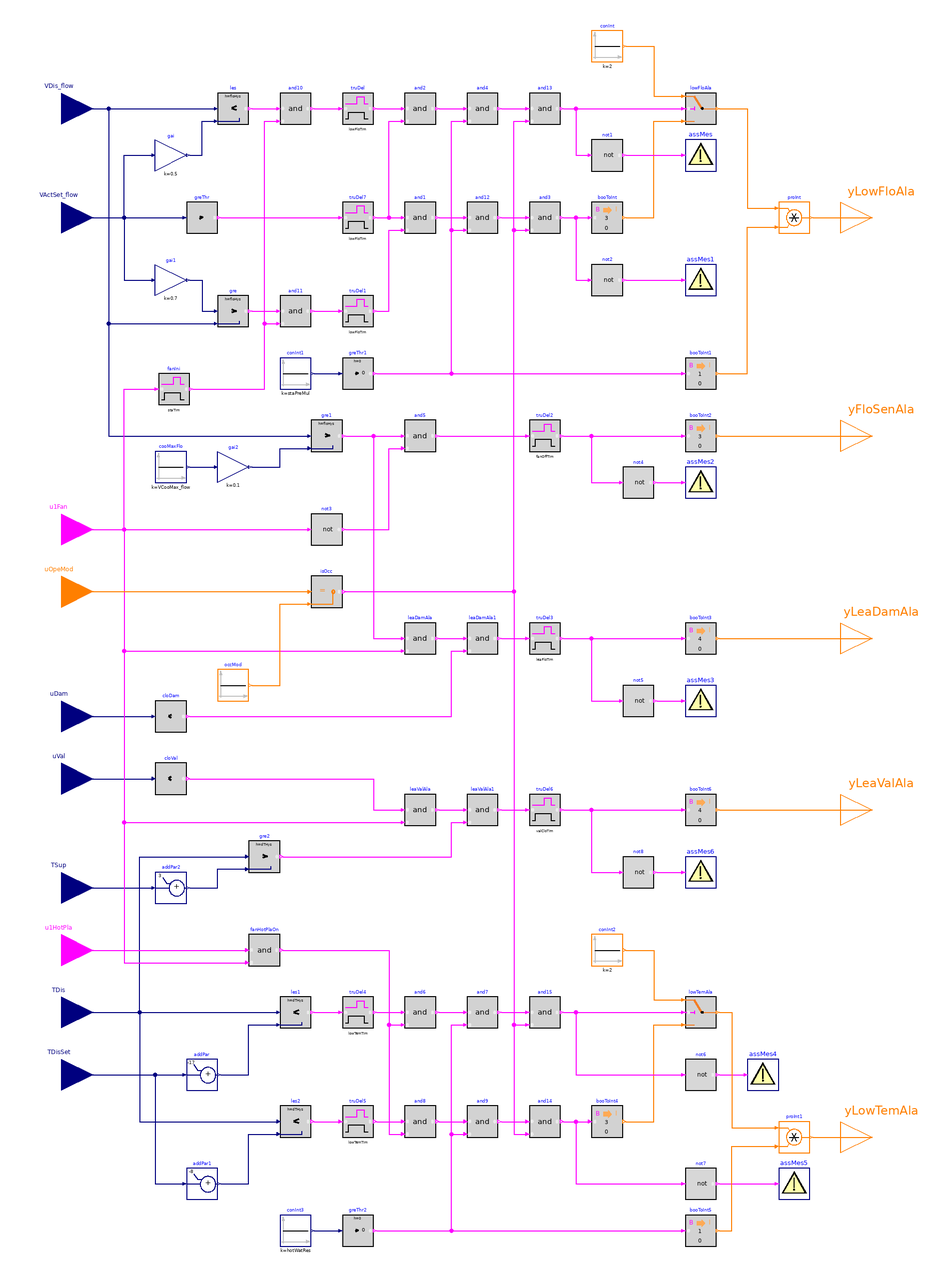

Above is the diagram view of the following Modelica model: its components placed by their Placement annotations and its connect equations drawn as lines.

block Alarms "Generate alarms of terminal unit with reheat"

  parameter BuildingsLite.Controls.OBC.ASHRAE.G36.Types.HeatingCoil heaCoi=BuildingsLite.Controls.OBC.ASHRAE.G36.Types.HeatingCoil.WaterBased
    "Heating coil type"
    annotation (__cdl(ValueInReference=false));
  parameter Real staPreMul
    "Importance multiplier for the zone static pressure reset control loop";
  parameter Real hotWatRes
    "Importance multiplier for the hot water reset control loop"
    annotation (Dialog(enable=heaCoi==BuildingsLite.Controls.OBC.ASHRAE.G36.Types.HeatingCoil.WaterBased));
  parameter Real VCooMax_flow(
    final quantity="VolumeFlowRate",
    final unit="m3/s")
    "Design zone cooling maximum airflow rate";
  parameter Real lowFloTim(
    final unit="s",
    final quantity="Time")=300
    "Threshold time to check low flow rate"
    annotation (__cdl(ValueInReference=true));
  parameter Real lowTemTim(
    final unit="s",
    final quantity="Time")=600
    "Threshold time to check low discharge temperature"
    annotation (__cdl(ValueInReference=true), Dialog(enable=heaCoi==BuildingsLite.Controls.OBC.ASHRAE.G36.Types.HeatingCoil.WaterBased));
  parameter Real fanOffTim(
    final unit="s",
    final quantity="Time")=600
    "Threshold time to check fan off"
    annotation (__cdl(ValueInReference=true));
  parameter Real leaFloTim(
    final unit="s",
    final quantity="Time")=600
    "Threshold time to check damper leaking airflow"
    annotation (__cdl(ValueInReference=true));
  parameter Real valCloTim(
    final unit="s",
    final quantity="Time")=900
    "Threshold time to check valve leaking water flow"
    annotation (__cdl(ValueInReference=true));
  parameter Real floHys(
    final quantity="VolumeFlowRate",
    final unit="m3/s")=0.05
    "Near zero flow rate, below which the flow rate or difference will be seen as zero"
    annotation (__cdl(ValueInReference=false), Dialog(tab="Advanced"));
  parameter Real dTHys(
    final unit="K",
    final quantity="TemperatureDifference")=0.25
    "Temperature difference hysteresis below which the temperature difference will be seen as zero"
    annotation (__cdl(ValueInReference=false),
                Dialog(tab="Advanced", enable=heaCoi==BuildingsLite.Controls.OBC.ASHRAE.G36.Types.HeatingCoil.WaterBased));
  parameter Real damPosHys(
    final unit="1")=0.05
    "Near zero damper position, below which the damper will be seen as closed"
    annotation (__cdl(ValueInReference=false), Dialog(tab="Advanced"));
  parameter Real valPosHys(
    final unit="1")=0.05
    "Near zero valve position, below which the valve will be seen as closed"
    annotation (__cdl(ValueInReference=false), Dialog(tab="Advanced"));
  parameter Real staTim(
    final unit="s",
    final quantity="Time")=1800
    "Delay triggering alarms after enabling AHU supply fan"
    annotation (__cdl(ValueInReference=false), Dialog(tab="Advanced"));

  BuildingsLite.Controls.OBC.CDL.Interfaces.RealInput VDis_flow(
    final min=0,
    final unit="m3/s",
    final quantity="VolumeFlowRate")
    "Measured discharge airflow rate airflow rate"
    annotation (Placement(transformation(extent={{-280,320},{-240,360}}),
        iconTransformation(extent={{-140,70},{-100,110}})));
  BuildingsLite.Controls.OBC.CDL.Interfaces.RealInput VActSet_flow(
    final min=0,
    final unit="m3/s",
    final quantity="VolumeFlowRate") "Active airflow setpoint"
    annotation (Placement(transformation(extent={{-280,250},{-240,290}}),
        iconTransformation(extent={{-140,50},{-100,90}})));
  BuildingsLite.Controls.OBC.CDL.Interfaces.BooleanInput u1Fan
    "AHU supply fan status"
    annotation (Placement(transformation(extent={{-280,50},{-240,90}}),
        iconTransformation(extent={{-140,30},{-100,70}})));
  BuildingsLite.Controls.OBC.CDL.Interfaces.IntegerInput uOpeMod
    "Zone operation mode"
    annotation (Placement(transformation(extent={{-280,10},{-240,50}}),
        iconTransformation(extent={{-140,10},{-100,50}})));
  BuildingsLite.Controls.OBC.CDL.Interfaces.RealInput uDam(
    final min=0,
    final unit="1")
    "Damper position setpoint"
    annotation (Placement(transformation(extent={{-280,-70},{-240,-30}}),
      iconTransformation(extent={{-140,-10},{-100,30}})));
  BuildingsLite.Controls.OBC.CDL.Interfaces.RealInput uVal(
    final min=0,
    final unit="1")
    "Actual valve position"
    annotation (Placement(transformation(extent={{-280,-110},{-240,-70}}),
        iconTransformation(extent={{-140,-30},{-100,10}})));
  BuildingsLite.Controls.OBC.CDL.Interfaces.RealInput TSup(
    final unit="K",
    final displayUnit="degC",
    final quantity="ThermodynamicTemperature")
    "Air handler supply air temperature"
    annotation (Placement(transformation(extent={{-280,-180},{-240,-140}}),
        iconTransformation(extent={{-140,-50},{-100,-10}})));
  BuildingsLite.Controls.OBC.CDL.Interfaces.BooleanInput u1HotPla if heaCoi==BuildingsLite.Controls.OBC.ASHRAE.G36.Types.HeatingCoil.WaterBased
    "Hot water plant status"
    annotation (Placement(transformation(extent={{-280,-220},{-240,-180}}),
        iconTransformation(extent={{-140,-70},{-100,-30}})));
  BuildingsLite.Controls.OBC.CDL.Interfaces.RealInput TDis(
    final unit="K",
    final displayUnit="degC",
    final quantity="ThermodynamicTemperature")
    "Measured discharge air temperature"
    annotation (Placement(transformation(extent={{-280,-260},{-240,-220}}),
        iconTransformation(extent={{-140,-90},{-100,-50}})));
  BuildingsLite.Controls.OBC.CDL.Interfaces.RealInput TDisSet(
    final unit="K",
    final displayUnit="degC",
    final quantity="ThermodynamicTemperature") if heaCoi==BuildingsLite.Controls.OBC.ASHRAE.G36.Types.HeatingCoil.WaterBased
    "Discharge air temperature setpoint"
    annotation (Placement(transformation(extent={{-280,-300},{-240,-260}}),
        iconTransformation(extent={{-140,-110},{-100,-70}})));
  BuildingsLite.Controls.OBC.CDL.Interfaces.IntegerOutput yLowFloAla
    "Low airflow alarms"
    annotation (Placement(transformation(extent={{240,250},{280,290}}),
        iconTransformation(extent={{100,60},{140,100}})));
  BuildingsLite.Controls.OBC.CDL.Interfaces.IntegerOutput yFloSenAla
    "Airflow sensor calibration alarm"
    annotation (Placement(transformation(extent={{240,110},{280,150}}),
        iconTransformation(extent={{100,20},{140,60}})));
  BuildingsLite.Controls.OBC.CDL.Interfaces.IntegerOutput yLeaDamAla
    "Leaking damper alarm"
    annotation (Placement(transformation(extent={{240,-20},{280,20}}),
        iconTransformation(extent={{100,-20},{140,20}})));
  BuildingsLite.Controls.OBC.CDL.Interfaces.IntegerOutput yLeaValAla
    "Leaking valve alarm"
    annotation (Placement(transformation(extent={{240,-130},{280,-90}}),
        iconTransformation(extent={{100,-60},{140,-20}})));
  BuildingsLite.Controls.OBC.CDL.Interfaces.IntegerOutput yLowTemAla
    if heaCoi==BuildingsLite.Controls.OBC.ASHRAE.G36.Types.HeatingCoil.WaterBased
    "Low discharge air temperature alarms"
    annotation (Placement(transformation(extent={{240,-340},{280,-300}}),
        iconTransformation(extent={{100,-100},{140,-60}})));

  BuildingsLite.Controls.OBC.CDL.Reals.MultiplyByParameter gai(
    final k=0.5)
    "Percentage of the setpoint"
    annotation (Placement(transformation(extent={{-200,300},{-180,320}})));
  BuildingsLite.Controls.OBC.CDL.Reals.Less les(
    final h=floHys)
    "Check if measured airflow is less than threshold"
    annotation (Placement(transformation(extent={{-160,330},{-140,350}})));
  BuildingsLite.Controls.OBC.CDL.Logical.TrueDelay truDel(
    final delayTime=lowFloTim)
    "Check if the measured airflow has been less than threshold value for threshold time"
    annotation (Placement(transformation(extent={{-80,330},{-60,350}})));
  BuildingsLite.Controls.OBC.CDL.Reals.GreaterThreshold greThr(t=floHys,
      final h=0.5*floHys)
    "Check if setpoint airflow is greater than zero"
    annotation (Placement(transformation(extent={{-180,260},{-160,280}})));
  BuildingsLite.Controls.OBC.CDL.Reals.Greater gre(
    final h=floHys)
    "Check if measured airflow is less than threshold"
    annotation (Placement(transformation(extent={{-160,200},{-140,220}})));
  BuildingsLite.Controls.OBC.CDL.Reals.MultiplyByParameter gai1(
    final k=0.7)
    "Percentage of the setpoint"
    annotation (Placement(transformation(extent={{-200,220},{-180,240}})));
  BuildingsLite.Controls.OBC.CDL.Logical.TrueDelay truDel1(
    final delayTime=lowFloTim)
    "Check if the measured airflow has been less than threshold value for threshold time"
    annotation (Placement(transformation(extent={{-80,200},{-60,220}})));
  BuildingsLite.Controls.OBC.CDL.Logical.And and2
    "Measured airflow has been less than threshold value for sufficient time"
    annotation (Placement(transformation(extent={{-40,330},{-20,350}})));
  BuildingsLite.Controls.OBC.CDL.Logical.And and1
    "Measured airflow has been less than threshold value for sufficient time"
    annotation (Placement(transformation(extent={{-40,260},{-20,280}})));
  BuildingsLite.Controls.OBC.CDL.Integers.Switch lowFloAla
    "Low airflow alarm"
    annotation (Placement(transformation(extent={{140,330},{160,350}})));
  BuildingsLite.Controls.OBC.CDL.Integers.Sources.Constant conInt(
    final k=2)
    "Level 2 alarm"
    annotation (Placement(transformation(extent={{80,370},{100,390}})));
  BuildingsLite.Controls.OBC.CDL.Conversions.BooleanToInteger booToInt(
    final integerTrue=3)
    "Convert boolean true to level 3 alarm"
    annotation (Placement(transformation(extent={{80,260},{100,280}})));
  BuildingsLite.Controls.OBC.CDL.Reals.Sources.Constant conInt1(
    final k=staPreMul)
    "Importance multiplier for zone static pressure reset"
    annotation (Placement(transformation(extent={{-120,160},{-100,180}})));
  BuildingsLite.Controls.OBC.CDL.Reals.GreaterThreshold greThr1
    "Check if the multiplier is greater than zero"
    annotation (Placement(transformation(extent={{-80,160},{-60,180}})));
  BuildingsLite.Controls.OBC.CDL.Conversions.BooleanToInteger booToInt1
    "Suppress the alarm when multiplier is zero"
    annotation (Placement(transformation(extent={{140,160},{160,180}})));
  BuildingsLite.Controls.OBC.CDL.Integers.Multiply proInt
    "Low flow alarms"
    annotation (Placement(transformation(extent={{200,260},{220,280}})));
  BuildingsLite.Controls.OBC.CDL.Logical.And and4
    "Logical and"
    annotation (Placement(transformation(extent={{0,330},{20,350}})));
  BuildingsLite.Controls.OBC.CDL.Logical.Not not1
    "Logical not"
    annotation (Placement(transformation(extent={{80,300},{100,320}})));
  BuildingsLite.Controls.OBC.CDL.Utilities.Assert assMes(
    final message="Warning: airflow is less than 50% of the setpoint.")
    "Level 2 low airflow alarm"
    annotation (Placement(transformation(extent={{140,300},{160,320}})));
  BuildingsLite.Controls.OBC.CDL.Logical.And and12
    "Logical and"
    annotation (Placement(transformation(extent={{0,260},{20,280}})));
  BuildingsLite.Controls.OBC.CDL.Logical.Not not2
    "Logical not"
    annotation (Placement(transformation(extent={{80,220},{100,240}})));
  BuildingsLite.Controls.OBC.CDL.Utilities.Assert assMes1(
    final message="Warning: airflow is less than 70% of the setpoint.")
    "Level 3 low airflow alarm"
    annotation (Placement(transformation(extent={{140,220},{160,240}})));
  BuildingsLite.Controls.OBC.CDL.Reals.Sources.Constant cooMaxFlo(
    final k=VCooMax_flow)
    "Cooling maximum airflow setpoint"
    annotation (Placement(transformation(extent={{-200,100},{-180,120}})));
  BuildingsLite.Controls.OBC.CDL.Reals.MultiplyByParameter gai2(
    final k=0.1)
    "Percentage of the setpoint"
    annotation (Placement(transformation(extent={{-160,100},{-140,120}})));
  BuildingsLite.Controls.OBC.CDL.Logical.Not not3
    "Logical not"
    annotation (Placement(transformation(extent={{-100,60},{-80,80}})));
  BuildingsLite.Controls.OBC.CDL.Logical.TrueDelay truDel2(
    final delayTime=fanOffTim)
    "Check if the supply fan has been OFF more than threshold time"
    annotation (Placement(transformation(extent={{40,120},{60,140}})));
  BuildingsLite.Controls.OBC.CDL.Reals.Greater gre1(
    final h=floHys)
    "Check if measured airflow is greater than threshold"
    annotation (Placement(transformation(extent={{-100,120},{-80,140}})));
  BuildingsLite.Controls.OBC.CDL.Logical.And and5
    "Logical and"
    annotation (Placement(transformation(extent={{-40,120},{-20,140}})));
  BuildingsLite.Controls.OBC.CDL.Logical.Not not4
    "Logical not"
    annotation (Placement(transformation(extent={{100,90},{120,110}})));
  BuildingsLite.Controls.OBC.CDL.Utilities.Assert assMes2(
    final message="Warning: airflow sensor should be calibrated.")
    "Level 3 airflow sensor alarm"
    annotation (Placement(transformation(extent={{140,90},{160,110}})));
  BuildingsLite.Controls.OBC.CDL.Conversions.BooleanToInteger booToInt2(
    final integerTrue=3)
    "Convert boolean true to level 3 alarm"
    annotation (Placement(transformation(extent={{140,120},{160,140}})));
  BuildingsLite.Controls.OBC.CDL.Logical.TrueDelay truDel3(
    final delayTime=leaFloTim)
    "Check if the air flow is above threshold by more than threshold time"
    annotation (Placement(transformation(extent={{40,-10},{60,10}})));
  BuildingsLite.Controls.OBC.CDL.Reals.LessThreshold cloDam(
    final t=damPosHys,
    final h=0.5*damPosHys) "Check if damper position is near zero"
    annotation (Placement(transformation(extent={{-200,-60},{-180,-40}})));
  BuildingsLite.Controls.OBC.CDL.Logical.And leaDamAla
    "Check if generating leak damper alarms"
    annotation (Placement(transformation(extent={{-40,-10},{-20,10}})));
  BuildingsLite.Controls.OBC.CDL.Logical.Not not5 "Logical not"
    annotation (Placement(transformation(extent={{100,-50},{120,-30}})));
  BuildingsLite.Controls.OBC.CDL.Utilities.Assert assMes3(
    final message="Warning: the damper is leaking.")
    "Level 4 leaking damper alarm"
    annotation (Placement(transformation(extent={{140,-50},{160,-30}})));
  BuildingsLite.Controls.OBC.CDL.Conversions.BooleanToInteger booToInt3(
    final integerTrue=4)
    "Convert boolean true to level 4 alarm"
    annotation (Placement(transformation(extent={{140,-10},{160,10}})));
  BuildingsLite.Controls.OBC.CDL.Reals.Less les1(
    final h=dTHys) if heaCoi==BuildingsLite.Controls.OBC.ASHRAE.G36.Types.HeatingCoil.WaterBased
    "Discharge temperature lower than setpoint by a threshold"
    annotation (Placement(transformation(extent={{-120,-250},{-100,-230}})));
  BuildingsLite.Controls.OBC.CDL.Reals.AddParameter addPar(
    final p=-17) if heaCoi==BuildingsLite.Controls.OBC.ASHRAE.G36.Types.HeatingCoil.WaterBased
    "Setpoint temperature minus a threshold"
    annotation (Placement(transformation(extent={{-180,-290},{-160,-270}})));
  BuildingsLite.Controls.OBC.CDL.Reals.Less les2(
    final h=dTHys) if heaCoi==BuildingsLite.Controls.OBC.ASHRAE.G36.Types.HeatingCoil.WaterBased
    "Discharge temperature lower than setpoint by a threshold"
    annotation (Placement(transformation(extent={{-120,-320},{-100,-300}})));
  BuildingsLite.Controls.OBC.CDL.Reals.AddParameter addPar1(
    final p=-8) if heaCoi==BuildingsLite.Controls.OBC.ASHRAE.G36.Types.HeatingCoil.WaterBased
    "Setpoint temperature minus a threshold"
    annotation (Placement(transformation(extent={{-180,-360},{-160,-340}})));
  BuildingsLite.Controls.OBC.CDL.Logical.TrueDelay truDel4(
    final delayTime=lowTemTim) if heaCoi==BuildingsLite.Controls.OBC.ASHRAE.G36.Types.HeatingCoil.WaterBased
    "Check if the discharge temperature has been less than threshold value for threshold time"
    annotation (Placement(transformation(extent={{-80,-250},{-60,-230}})));
  BuildingsLite.Controls.OBC.CDL.Logical.TrueDelay truDel5(
    final delayTime=lowTemTim) if heaCoi==BuildingsLite.Controls.OBC.ASHRAE.G36.Types.HeatingCoil.WaterBased
    "Check if the discharge temperature has been less than threshold value for threshold time"
    annotation (Placement(transformation(extent={{-80,-320},{-60,-300}})));
  BuildingsLite.Controls.OBC.CDL.Logical.And and6 if heaCoi==BuildingsLite.Controls.OBC.ASHRAE.G36.Types.HeatingCoil.WaterBased
    "Discharge temperature has been less than threshold value for sufficient time"
    annotation (Placement(transformation(extent={{-40,-250},{-20,-230}})));
  BuildingsLite.Controls.OBC.CDL.Logical.And and7 if heaCoi==BuildingsLite.Controls.OBC.ASHRAE.G36.Types.HeatingCoil.WaterBased
    "Logical and"
    annotation (Placement(transformation(extent={{0,-250},{20,-230}})));
  BuildingsLite.Controls.OBC.CDL.Logical.Not not6 if heaCoi==BuildingsLite.Controls.OBC.ASHRAE.G36.Types.HeatingCoil.WaterBased
    "Logical not"
    annotation (Placement(transformation(extent={{140,-290},{160,-270}})));
  BuildingsLite.Controls.OBC.CDL.Utilities.Assert assMes4(
    final message="Warning: discharge air temperature is 17 degC less than the setpoint.")
    if heaCoi==BuildingsLite.Controls.OBC.ASHRAE.G36.Types.HeatingCoil.WaterBased
    "Level 2 low discharge air temperature alarm"
    annotation (Placement(transformation(extent={{180,-290},{200,-270}})));
  BuildingsLite.Controls.OBC.CDL.Integers.Switch lowTemAla if heaCoi==BuildingsLite.Controls.OBC.ASHRAE.G36.Types.HeatingCoil.WaterBased
    "Low discharge temperature alarm"
    annotation (Placement(transformation(extent={{140,-250},{160,-230}})));
  BuildingsLite.Controls.OBC.CDL.Integers.Sources.Constant conInt2(
    final k=2) if heaCoi==BuildingsLite.Controls.OBC.ASHRAE.G36.Types.HeatingCoil.WaterBased
    "Level 2 alarm"
    annotation (Placement(transformation(extent={{80,-210},{100,-190}})));
  BuildingsLite.Controls.OBC.CDL.Logical.And and8 if heaCoi==BuildingsLite.Controls.OBC.ASHRAE.G36.Types.HeatingCoil.WaterBased
    "Discharge temperature has been less than threshold value for sufficient time"
    annotation (Placement(transformation(extent={{-40,-320},{-20,-300}})));
  BuildingsLite.Controls.OBC.CDL.Conversions.BooleanToInteger booToInt4(
    final integerTrue=3) if heaCoi==BuildingsLite.Controls.OBC.ASHRAE.G36.Types.HeatingCoil.WaterBased
    "Convert boolean true to level 3 alarm"
    annotation (Placement(transformation(extent={{80,-320},{100,-300}})));
  BuildingsLite.Controls.OBC.CDL.Logical.And and9 if heaCoi==BuildingsLite.Controls.OBC.ASHRAE.G36.Types.HeatingCoil.WaterBased
    "Logical and"
    annotation (Placement(transformation(extent={{0,-320},{20,-300}})));
  BuildingsLite.Controls.OBC.CDL.Logical.Not not7 if heaCoi==BuildingsLite.Controls.OBC.ASHRAE.G36.Types.HeatingCoil.WaterBased
    "Logical not"
    annotation (Placement(transformation(extent={{140,-360},{160,-340}})));
  BuildingsLite.Controls.OBC.CDL.Utilities.Assert assMes5(
    final message="Warning: discharge air temperature is 8 degC less than the setpoint.")
    if heaCoi==BuildingsLite.Controls.OBC.ASHRAE.G36.Types.HeatingCoil.WaterBased
    "Level 3 low airflow alarm"
    annotation (Placement(transformation(extent={{200,-360},{220,-340}})));
  BuildingsLite.Controls.OBC.CDL.Reals.Sources.Constant conInt3(
    final k=hotWatRes) if heaCoi==BuildingsLite.Controls.OBC.ASHRAE.G36.Types.HeatingCoil.WaterBased
    "Importance multiplier for hot water reset control"
    annotation (Placement(transformation(extent={{-120,-390},{-100,-370}})));
  BuildingsLite.Controls.OBC.CDL.Reals.GreaterThreshold greThr2
    if heaCoi==BuildingsLite.Controls.OBC.ASHRAE.G36.Types.HeatingCoil.WaterBased
    "Check if the multiplier is greater than zero"
    annotation (Placement(transformation(extent={{-80,-390},{-60,-370}})));
  BuildingsLite.Controls.OBC.CDL.Conversions.BooleanToInteger booToInt5
    if heaCoi==BuildingsLite.Controls.OBC.ASHRAE.G36.Types.HeatingCoil.WaterBased
    "Suppress the alarm when multiplier is zero"
    annotation (Placement(transformation(extent={{140,-390},{160,-370}})));
  BuildingsLite.Controls.OBC.CDL.Integers.Multiply proInt1 if heaCoi==BuildingsLite.Controls.OBC.ASHRAE.G36.Types.HeatingCoil.WaterBased
    "Low discharge air temperature alarms"
    annotation (Placement(transformation(extent={{200,-330},{220,-310}})));
  BuildingsLite.Controls.OBC.CDL.Logical.TrueDelay truDel6(
    final delayTime=valCloTim)
    "Check if valve position is closed for more than threshold time"
    annotation (Placement(transformation(extent={{40,-120},{60,-100}})));
  BuildingsLite.Controls.OBC.CDL.Reals.LessThreshold cloVal(
    final t=valPosHys,
    final h=0.5*valPosHys)
    "Check if valve position is near zero"
    annotation (Placement(transformation(extent={{-200,-100},{-180,-80}})));
  BuildingsLite.Controls.OBC.CDL.Reals.AddParameter addPar2(
    final p=3)
    "AHU supply temperature plus 3 degree"
    annotation (Placement(transformation(extent={{-200,-170},{-180,-150}})));
  BuildingsLite.Controls.OBC.CDL.Reals.Greater gre2(
    final h=dTHys)
    "Discharge temperature greate than AHU supply temperature by a threshold"
    annotation (Placement(transformation(extent={{-140,-150},{-120,-130}})));
  BuildingsLite.Controls.OBC.CDL.Logical.And leaValAla
    "Check if generating leak valve alarms"
    annotation (Placement(transformation(extent={{-40,-120},{-20,-100}})));
  BuildingsLite.Controls.OBC.CDL.Conversions.BooleanToInteger booToInt6(
    final integerTrue=4)
    "Convert boolean true to level 4 alarm"
    annotation (Placement(transformation(extent={{140,-120},{160,-100}})));
  BuildingsLite.Controls.OBC.CDL.Logical.Not not8 "Logical not"
    annotation (Placement(transformation(extent={{100,-160},{120,-140}})));
  BuildingsLite.Controls.OBC.CDL.Utilities.Assert assMes6(
    final message="Warning: the valve is leaking.")
    "Level 4 leaking valve alarm"
    annotation (Placement(transformation(extent={{140,-160},{160,-140}})));
  BuildingsLite.Controls.OBC.CDL.Logical.TrueDelay truDel7(
    final delayTime=lowFloTim)
    "Check if the active flow setpoint has been greater than zero for the threshold time"
    annotation (Placement(transformation(extent={{-80,260},{-60,280}})));
  BuildingsLite.Controls.OBC.CDL.Logical.And fanHotPlaOn if heaCoi==BuildingsLite.Controls.OBC.ASHRAE.G36.Types.HeatingCoil.WaterBased
    "True: both the supply fan and the hot water plant are ON"
    annotation (Placement(transformation(extent={{-140,-210},{-120,-190}})));
  BuildingsLite.Controls.OBC.CDL.Logical.And  and10
    "True: AHU fan is enabled and the discharge flow is lower than the threshold"
    annotation (Placement(transformation(extent={{-120,330},{-100,350}})));
  BuildingsLite.Controls.OBC.CDL.Logical.And and11
    "True: AHU fan is enabled and the discharge flow is lower than the threshold"
    annotation (Placement(transformation(extent={{-120,200},{-100,220}})));
  BuildingsLite.Controls.OBC.CDL.Logical.TrueDelay fanIni(
    final delayTime=staTim)
    "Check if the AHU supply fan has been enabled for threshold time"
    annotation (Placement(transformation(extent={{-198,150},{-178,170}})));
  BuildingsLite.Controls.OBC.CDL.Integers.Equal isOcc
    "Check if current operation mode is occupied mode"
    annotation (Placement(transformation(extent={{-100,20},{-80,40}})));
  BuildingsLite.Controls.OBC.CDL.Integers.Sources.Constant occMod(
    final k=BuildingsLite.Controls.OBC.ASHRAE.G36.Types.OperationModes.occupied)
    "Occupied mode"
    annotation (Placement(transformation(extent={{-160,-40},{-140,-20}})));
  BuildingsLite.Controls.OBC.CDL.Logical.And and3
    "Logical and"
    annotation (Placement(transformation(extent={{40,260},{60,280}})));
  BuildingsLite.Controls.OBC.CDL.Logical.And and13
    "Logical and"
    annotation (Placement(transformation(extent={{40,330},{60,350}})));
  BuildingsLite.Controls.OBC.CDL.Logical.And leaDamAla1
    "Check if generating leak damper alarms"
    annotation (Placement(transformation(extent={{0,-10},{20,10}})));
  BuildingsLite.Controls.OBC.CDL.Logical.And leaValAla1
    "Check if generating leak valve alarms"
    annotation (Placement(transformation(extent={{0,-120},{20,-100}})));
  BuildingsLite.Controls.OBC.CDL.Logical.And and14 if heaCoi==BuildingsLite.Controls.OBC.ASHRAE.G36.Types.HeatingCoil.WaterBased
    "Logical and"
    annotation (Placement(transformation(extent={{40,-320},{60,-300}})));
  BuildingsLite.Controls.OBC.CDL.Logical.And and15 if heaCoi==BuildingsLite.Controls.OBC.ASHRAE.G36.Types.HeatingCoil.WaterBased
    "Logical and"
    annotation (Placement(transformation(extent={{40,-250},{60,-230}})));
equation
  connect(VActSet_flow, gai.u) annotation (Line(points={{-260,270},{-220,270},{
          -220,310},{-202,310}},  color={0,0,127}));
  connect(VDis_flow, les.u1)
    annotation (Line(points={{-260,340},{-162,340}}, color={0,0,127}));
  connect(VActSet_flow, greThr.u)
    annotation (Line(points={{-260,270},{-182,270}}, color={0,0,127}));
  connect(VActSet_flow, gai1.u) annotation (Line(points={{-260,270},{-220,270},
          {-220,230},{-202,230}}, color={0,0,127}));
  connect(VDis_flow, gre.u2) annotation (Line(points={{-260,340},{-230,340},{
          -230,202},{-162,202}}, color={0,0,127}));
  connect(gai1.y, gre.u1) annotation (Line(points={{-178,230},{-170,230},{-170,
          210},{-162,210}}, color={0,0,127}));
  connect(truDel.y, and2.u1)
    annotation (Line(points={{-58,340},{-42,340}}, color={255,0,255}));
  connect(truDel1.y, and1.u2) annotation (Line(points={{-58,210},{-50,210},{-50,
          262},{-42,262}}, color={255,0,255}));
  connect(conInt.y, lowFloAla.u1) annotation (Line(points={{102,380},{120,380},{
          120,348},{138,348}}, color={255,127,0}));
  connect(booToInt.y, lowFloAla.u3) annotation (Line(points={{102,270},{120,270},
          {120,332},{138,332}},color={255,127,0}));
  connect(conInt1.y, greThr1.u)
    annotation (Line(points={{-98,170},{-82,170}}, color={0,0,127}));
  connect(greThr1.y, booToInt1.u)
    annotation (Line(points={{-58,170},{138,170}}, color={255,0,255}));
  connect(lowFloAla.y, proInt.u1) annotation (Line(points={{162,340},{180,340},{
          180,276},{198,276}}, color={255,127,0}));
  connect(booToInt1.y, proInt.u2) annotation (Line(points={{162,170},{180,170},{
          180,264},{198,264}},  color={255,127,0}));
  connect(not1.y, assMes.u)
    annotation (Line(points={{102,310},{138,310}}, color={255,0,255}));
  connect(and2.y,and4. u1) annotation (Line(points={{-18,340},{-2,340}},
                          color={255,0,255}));
  connect(greThr1.y,and4. u2) annotation (Line(points={{-58,170},{-10,170},{-10,
          332},{-2,332}}, color={255,0,255}));
  connect(and1.y, and12.u1)
    annotation (Line(points={{-18,270},{-2,270}}, color={255,0,255}));
  connect(greThr1.y, and12.u2) annotation (Line(points={{-58,170},{-10,170},{-10,
          262},{-2,262}}, color={255,0,255}));
  connect(not2.y, assMes1.u)
    annotation (Line(points={{102,230},{138,230}}, color={255,0,255}));
  connect(cooMaxFlo.y, gai2.u)
    annotation (Line(points={{-178,110},{-162,110}}, color={0,0,127}));
  connect(u1Fan, not3.u)
    annotation (Line(points={{-260,70},{-102,70}}, color={255,0,255}));
  connect(gai2.y, gre1.u2) annotation (Line(points={{-138,110},{-120,110},{-120,
          122},{-102,122}}, color={0,0,127}));
  connect(gre1.y, and5.u1)
    annotation (Line(points={{-78,130},{-42,130}}, color={255,0,255}));
  connect(not4.y, assMes2.u)
    annotation (Line(points={{122,100},{138,100}}, color={255,0,255}));
  connect(booToInt2.y, yFloSenAla)
    annotation (Line(points={{162,130},{260,130}}, color={255,127,0}));
  connect(proInt.y, yLowFloAla)
    annotation (Line(points={{222,270},{260,270}}, color={255,127,0}));
  connect(uDam, cloDam.u)
    annotation (Line(points={{-260,-50},{-202,-50}}, color={0,0,127}));
  connect(u1Fan, leaDamAla.u2) annotation (Line(points={{-260,70},{-220,70},{-220,
          -8},{-42,-8}},    color={255,0,255}));
  connect(not5.y, assMes3.u)
    annotation (Line(points={{122,-40},{138,-40}},   color={255,0,255}));
  connect(booToInt3.y, yLeaDamAla)
    annotation (Line(points={{162,0},{260,0}}, color={255,127,0}));
  connect(VDis_flow, gre1.u1) annotation (Line(points={{-260,340},{-230,340},{-230,
          130},{-102,130}}, color={0,0,127}));
  connect(TDis, les1.u1)
    annotation (Line(points={{-260,-240},{-122,-240}}, color={0,0,127}));
  connect(TDisSet, addPar.u)
    annotation (Line(points={{-260,-280},{-182,-280}}, color={0,0,127}));
  connect(addPar.y, les1.u2) annotation (Line(points={{-158,-280},{-140,-280},{-140,
          -248},{-122,-248}}, color={0,0,127}));
  connect(TDis, les2.u1) annotation (Line(points={{-260,-240},{-210,-240},{-210,
          -310},{-122,-310}}, color={0,0,127}));
  connect(TDisSet, addPar1.u) annotation (Line(points={{-260,-280},{-200,-280},{
          -200,-350},{-182,-350}}, color={0,0,127}));
  connect(addPar1.y, les2.u2) annotation (Line(points={{-158,-350},{-140,-350},{
          -140,-318},{-122,-318}}, color={0,0,127}));
  connect(les1.y, truDel4.u)
    annotation (Line(points={{-98,-240},{-82,-240}}, color={255,0,255}));
  connect(les2.y, truDel5.u)
    annotation (Line(points={{-98,-310},{-82,-310}}, color={255,0,255}));
  connect(truDel4.y, and6.u1)
    annotation (Line(points={{-58,-240},{-42,-240}}, color={255,0,255}));
  connect(conInt2.y, lowTemAla.u1) annotation (Line(points={{102,-200},{120,-200},
          {120,-232},{138,-232}}, color={255,127,0}));
  connect(not6.y, assMes4.u)
    annotation (Line(points={{162,-280},{178,-280}}, color={255,0,255}));
  connect(truDel5.y, and8.u1)
    annotation (Line(points={{-58,-310},{-42,-310}}, color={255,0,255}));
  connect(and8.y, and9.u1) annotation (Line(points={{-18,-310},{-2,-310}},
                      color={255,0,255}));
  connect(booToInt4.y, lowTemAla.u3) annotation (Line(points={{102,-310},{120,
          -310},{120,-248},{138,-248}}, color={255,127,0}));
  connect(not7.y, assMes5.u)
    annotation (Line(points={{162,-350},{198,-350}}, color={255,0,255}));
  connect(conInt3.y, greThr2.u)
    annotation (Line(points={{-98,-380},{-82,-380}}, color={0,0,127}));
  connect(greThr2.y, booToInt5.u)
    annotation (Line(points={{-58,-380},{138,-380}}, color={255,0,255}));
  connect(lowTemAla.y, proInt1.u1) annotation (Line(points={{162,-240},{170,-240},
          {170,-314},{198,-314}}, color={255,127,0}));
  connect(booToInt5.y, proInt1.u2) annotation (Line(points={{162,-380},{170,-380},
          {170,-326},{198,-326}}, color={255,127,0}));
  connect(greThr2.y, and7.u2) annotation (Line(points={{-58,-380},{-10,-380},{-10,
          -248},{-2,-248}}, color={255,0,255}));
  connect(greThr2.y, and9.u2) annotation (Line(points={{-58,-380},{-10,-380},{-10,
          -318},{-2,-318}}, color={255,0,255}));
  connect(proInt1.y, yLowTemAla)
    annotation (Line(points={{222,-320},{260,-320}}, color={255,127,0}));
  connect(uVal, cloVal.u)
    annotation (Line(points={{-260,-90},{-202,-90}}, color={0,0,127}));
  connect(TSup, addPar2.u)
    annotation (Line(points={{-260,-160},{-202,-160}}, color={0,0,127}));
  connect(TDis, gre2.u1) annotation (Line(points={{-260,-240},{-210,-240},{-210,
          -140},{-142,-140}}, color={0,0,127}));
  connect(addPar2.y, gre2.u2) annotation (Line(points={{-178,-160},{-160,-160},{
          -160,-148},{-142,-148}}, color={0,0,127}));
  connect(not8.y, assMes6.u)
    annotation (Line(points={{122,-150},{138,-150}}, color={255,0,255}));
  connect(booToInt6.y, yLeaValAla)
    annotation (Line(points={{162,-110},{260,-110}}, color={255,127,0}));
  connect(greThr.y, truDel7.u)
    annotation (Line(points={{-158,270},{-82,270}},  color={255,0,255}));
  connect(truDel7.y, and1.u1)
    annotation (Line(points={{-58,270},{-42,270}},  color={255,0,255}));
  connect(truDel7.y, and2.u2) annotation (Line(points={{-58,270},{-50,270},{-50,
          332},{-42,332}},     color={255,0,255}));
  connect(u1HotPla, fanHotPlaOn.u1)
    annotation (Line(points={{-260,-200},{-142,-200}}, color={255,0,255}));
  connect(fanHotPlaOn.y, and6.u2) annotation (Line(points={{-118,-200},{-50,
          -200},{-50,-248},{-42,-248}}, color={255,0,255}));
  connect(fanHotPlaOn.y, and8.u2) annotation (Line(points={{-118,-200},{-50,
          -200},{-50,-318},{-42,-318}}, color={255,0,255}));
  connect(u1Fan, fanHotPlaOn.u2) annotation (Line(points={{-260,70},{-220,70},{
          -220,-208},{-142,-208}}, color={255,0,255}));
  connect(gre1.y, leaDamAla.u1) annotation (Line(points={{-78,130},{-60,130},{-60,
          0},{-42,0}},     color={255,0,255}));
  connect(not3.y, and5.u2) annotation (Line(points={{-78,70},{-50,70},{-50,122},
          {-42,122}}, color={255,0,255}));
  connect(and5.y, truDel2.u)
    annotation (Line(points={{-18,130},{38,130}}, color={255,0,255}));
  connect(cloVal.y, leaValAla.u1) annotation (Line(points={{-178,-90},{-60,-90},
          {-60,-110},{-42,-110}}, color={255,0,255}));
  connect(u1Fan, leaValAla.u2) annotation (Line(points={{-260,70},{-220,70},{-220,
          -118},{-42,-118}},      color={255,0,255}));
  connect(les.y, and10.u1)
    annotation (Line(points={{-138,340},{-122,340}}, color={255,0,255}));
  connect(and10.y, truDel.u)
    annotation (Line(points={{-98,340},{-82,340}}, color={255,0,255}));
  connect(gre.y, and11.u1)
    annotation (Line(points={{-138,210},{-122,210}}, color={255,0,255}));
  connect(and11.y, truDel1.u)
    annotation (Line(points={{-98,210},{-82,210}}, color={255,0,255}));
  connect(u1Fan, fanIni.u) annotation (Line(points={{-260,70},{-220,70},{-220,
          160},{-200,160}}, color={255,0,255}));
  connect(fanIni.y, and11.u2) annotation (Line(points={{-176,160},{-130,160},{
          -130,202},{-122,202}}, color={255,0,255}));
  connect(fanIni.y, and10.u2) annotation (Line(points={{-176,160},{-130,160},{
          -130,332},{-122,332}}, color={255,0,255}));
  connect(uOpeMod, isOcc.u1)
    annotation (Line(points={{-260,30},{-102,30}}, color={255,127,0}));
  connect(occMod.y, isOcc.u2) annotation (Line(points={{-138,-30},{-120,-30},{-120,
          22},{-102,22}}, color={255,127,0}));
  connect(and6.y, and7.u1)
    annotation (Line(points={{-18,-240},{-2,-240}}, color={255,0,255}));
  connect(truDel3.y, booToInt3.u)
    annotation (Line(points={{62,0},{138,0}}, color={255,0,255}));
  connect(truDel3.y, not5.u) annotation (Line(points={{62,0},{80,0},{80,-40},{
          98,-40}}, color={255,0,255}));
  connect(truDel6.y, booToInt6.u)
    annotation (Line(points={{62,-110},{138,-110}}, color={255,0,255}));
  connect(truDel6.y, not8.u) annotation (Line(points={{62,-110},{80,-110},{80,
          -150},{98,-150}}, color={255,0,255}));
  connect(truDel2.y, booToInt2.u)
    annotation (Line(points={{62,130},{138,130}}, color={255,0,255}));
  connect(truDel2.y, not4.u) annotation (Line(points={{62,130},{80,130},{80,100},
          {98,100}}, color={255,0,255}));
  connect(gai.y, les.u2) annotation (Line(points={{-178,310},{-170,310},{-170,
          332},{-162,332}}, color={0,0,127}));
  connect(and4.y, and13.u1)
    annotation (Line(points={{22,340},{38,340}}, color={255,0,255}));
  connect(and12.y, and3.u1)
    annotation (Line(points={{22,270},{38,270}}, color={255,0,255}));
  connect(and3.y, booToInt.u)
    annotation (Line(points={{62,270},{78,270}}, color={255,0,255}));
  connect(and13.y, lowFloAla.u2)
    annotation (Line(points={{62,340},{138,340}}, color={255,0,255}));
  connect(and13.y, not1.u) annotation (Line(points={{62,340},{70,340},{70,310},{
          78,310}}, color={255,0,255}));
  connect(and3.y, not2.u) annotation (Line(points={{62,270},{70,270},{70,230},{78,
          230}}, color={255,0,255}));
  connect(isOcc.y, and13.u2) annotation (Line(points={{-78,30},{30,30},{30,332},
          {38,332}}, color={255,0,255}));
  connect(isOcc.y, and3.u2) annotation (Line(points={{-78,30},{30,30},{30,262},{
          38,262}}, color={255,0,255}));
  connect(leaDamAla.y, leaDamAla1.u1)
    annotation (Line(points={{-18,0},{-2,0}}, color={255,0,255}));
  connect(leaDamAla1.y, truDel3.u)
    annotation (Line(points={{22,0},{38,0}}, color={255,0,255}));
  connect(leaValAla.y, leaValAla1.u1)
    annotation (Line(points={{-18,-110},{-2,-110}}, color={255,0,255}));
  connect(leaValAla1.y, truDel6.u)
    annotation (Line(points={{22,-110},{38,-110}}, color={255,0,255}));
  connect(cloDam.y, leaDamAla1.u2) annotation (Line(points={{-178,-50},{-10,-50},
          {-10,-8},{-2,-8}}, color={255,0,255}));
  connect(gre2.y, leaValAla1.u2) annotation (Line(points={{-118,-140},{-10,-140},
          {-10,-118},{-2,-118}}, color={255,0,255}));
  connect(and7.y, and15.u1)
    annotation (Line(points={{22,-240},{38,-240}}, color={255,0,255}));
  connect(and9.y, and14.u1)
    annotation (Line(points={{22,-310},{38,-310}}, color={255,0,255}));
  connect(and14.y, booToInt4.u)
    annotation (Line(points={{62,-310},{78,-310}}, color={255,0,255}));
  connect(and15.y, lowTemAla.u2)
    annotation (Line(points={{62,-240},{138,-240}}, color={255,0,255}));
  connect(isOcc.y, and15.u2) annotation (Line(points={{-78,30},{30,30},{30,-248},
          {38,-248}}, color={255,0,255}));
  connect(isOcc.y, and14.u2) annotation (Line(points={{-78,30},{30,30},{30,-318},
          {38,-318}}, color={255,0,255}));
  connect(and15.y, not6.u) annotation (Line(points={{62,-240},{70,-240},{70,
          -280},{138,-280}}, color={255,0,255}));
  connect(and14.y, not7.u) annotation (Line(points={{62,-310},{70,-310},{70,
          -350},{138,-350}}, color={255,0,255}));
annotation (defaultComponentName="ala",
  Icon(coordinateSystem(preserveAspectRatio=false, extent={{-100,-100},{100,100}}),
       graphics={
        Rectangle(
        extent={{-100,-100},{100,100}},
        lineColor={0,0,127},
        fillColor={255,255,255},
        fillPattern=FillPattern.Solid),
        Text(
        extent={{-100,140},{100,100}},
        textString="%name",
        textColor={0,0,255}),
        Text(
          extent={{-98,76},{-54,64}},
          textColor={0,0,127},
          textString="VActSet_flow"),
        Text(
          extent={{-100,94},{-60,84}},
          textColor={0,0,127},
          textString="VDis_flow"),
        Text(
          extent={{-98,16},{-74,6}},
          textColor={0,0,127},
          textString="uDam"),
        Text(
          extent={{-100,56},{-74,46}},
          textColor={255,0,255},
          textString="u1Fan"),
        Text(
          extent={{46,88},{96,74}},
          textColor={255,127,0},
          textString="yLowFloAla"),
        Text(
          extent={{48,48},{98,34}},
          textColor={255,127,0},
          textString="yFloSenAla"),
        Text(
          extent={{48,8},{98,-6}},
          textColor={255,127,0},
          textString="yLeaDamAla"),
        Text(
          extent={{-98,-4},{-80,-14}},
          textColor={0,0,127},
          textString="uVal"),
        Text(
          extent={{-100,-24},{-74,-34}},
          textColor={0,0,127},
          textString="TSup"),
        Text(
          extent={{-98,-44},{-66,-56}},
          textColor={255,0,255},
          visible=heaCoi==BuildingsLite.Controls.OBC.ASHRAE.G36.Types.HeatingCoil.WaterBased,
          textString="u1HotPla"),
        Text(
          extent={{-100,-64},{-76,-74}},
          textColor={0,0,127},
          textString="TDis"),
        Text(
          extent={{-100,-84},{-70,-94}},
          textColor={0,0,127},
          textString="TDisSet",
          visible=heaCoi==BuildingsLite.Controls.OBC.ASHRAE.G36.Types.HeatingCoil.WaterBased),
        Text(
          extent={{48,-32},{98,-46}},
          textColor={255,127,0},
          textString="yLeaValAla"),
        Text(
          extent={{42,-72},{98,-86}},
          textColor={255,127,0},
          textString="yLowTemAla",
          visible=heaCoi==BuildingsLite.Controls.OBC.ASHRAE.G36.Types.HeatingCoil.WaterBased),
        Text(
          extent={{-98,36},{-60,24}},
          textColor={255,127,0},
          textString="uOpeMod")}),
  Diagram(coordinateSystem(preserveAspectRatio=false, extent={{-240,-400},{240,400}})),
Documentation(info="<html>
<p>
This block outputs alarms of terminal unit with reheat. The implementation is according
to the Section 5.6.6 of ASHRAE Guideline 36, May 2020.
</p>
<h4>Low airflow</h4>
<ol>
<li>
If the zone is in occupied mode and after the AHU supply fan has been enabled for <code>staTim</code>,
if the measured airflow <code>VDis_flow</code> is less than 70% of setpoint
<code>VActSet_flow</code> for 5 minutes (<code>lowFloTim</code>) while the setpoint
is greater than zero, generate a Level 3 alarm.
</li>
<li>
If the zone is in occupied mode and after the AHU supply fan has been enabled for <code>staTim</code>,
if the measured airflow <code>VDis_flow</code> is less than 50% of setpoint
<code>VActSet_flow</code> for 5 minutes (<code>lowFloTim</code>) while the setpoint
is greater than zero, generate a Level 2 alarm.
</li>
<li>
If a zone has an importance multiplier (<code>staPreMul</code>) of 0 for its
static pressure reset Trim-Respond control loop, low airflow alarms shall be
suppressed for that zone.
</li>
</ol>
<h4>Low-discharging air temperature</h4>
<ol>
<li>
If the zone is in occupied mode
and if heating hot-water plant is proven on (<code>u1HotPla=true</code>), and the
discharge temperature (<code>TDis</code>) is 8 &deg;C (15 &deg;F) less than the
setpoint (<code>TDisSet</code>) for 10 minuts (<code>lowTemTim</code>), generate a
Level 3 alarm.
</li>
<li>
If the zone is in occupied mode
and if heating hot-water plant is proven on (<code>u1HotPla=true</code>), and the
discharge temperature (<code>TDis</code>) is 17 &deg;C (30 &deg;F) less than the
setpoint (<code>TDisSet</code>) for 10 minuts (<code>lowTemTim</code>), generate a
Level 2 alarm.
</li>
<li>
If a zone has an importance multiplier (<code>hotWatRes</code>) of 0 for its
hot-water reset Trim-Respond control loop, low discharing air temperature alarms
shall be suppressed for that zone.
</li>
</ol>
<h4>Airflow sensor calibration</h4>
<p>
If the fan serving the zone has been OFF (<code>u1Fan=false</code>) for 10 minutes
(<code>fanOffTim</code>), and airflow sensor reading <code>VDis_flow</code>
is above 10% of the cooling maximum airflow setpoint <code>VCooMax_flow</code>,
generate a Level 3 alarm.
</p>
<h4>Leaking damper</h4>
<p>
If the damper position (<code>uDam</code>) is 0% and airflow sensor reading
<code>VDis_flow</code> is above 10% of the cooling maximum airflow setpoint
<code>VCooMax_flow</code> for 10 minutes (<code>leaFloTim</code>) while the
fan serving the zone is proven on (<code>u1Fan=true</code>), generate a Level
4 alarm.
</p>
<h4>Leaking valve</h4>
<p>
If the valve position (<code>uVal</code>) is 0% for 15 minutes (<code>valCloTim</code>),
discharing air temperature <code>TDis</code> is above AHU supply temperature
<code>TSup</code> by 3 &deg;C (5 &deg;F), and the fan serving the zone is proven
on (<code>u1Fan=true</code>), gemerate a Level 4 alarm.
</p>
</html>",revisions="<html>
<ul>
<li>
August 29, 2023, by Hongxiang Fu:<br/>
Because of the removal of <code>Logical.And3</code> based on ASHRAE 231P,
replaced it with a stack of two <code>Logical.And</code> blocks.
This is for
<a href=\"https://github.com/lbl-srg/modelica-buildings/issues/2465\">#2465</a>.
</li>
<li>
August 23, 2023, by Jianjun Hu:<br/>
Added delay <code>staTim</code> to allow the system becoming stabilized.
This is for <a href=\"https://github.com/lbl-srg/modelica-buildings/issues/3257\">issue 3257</a>.
</li>
<li>
August 1, 2020, by Jianjun Hu:<br/>
First implementation.
</li>
</ul>
</html>"));
end Alarms;